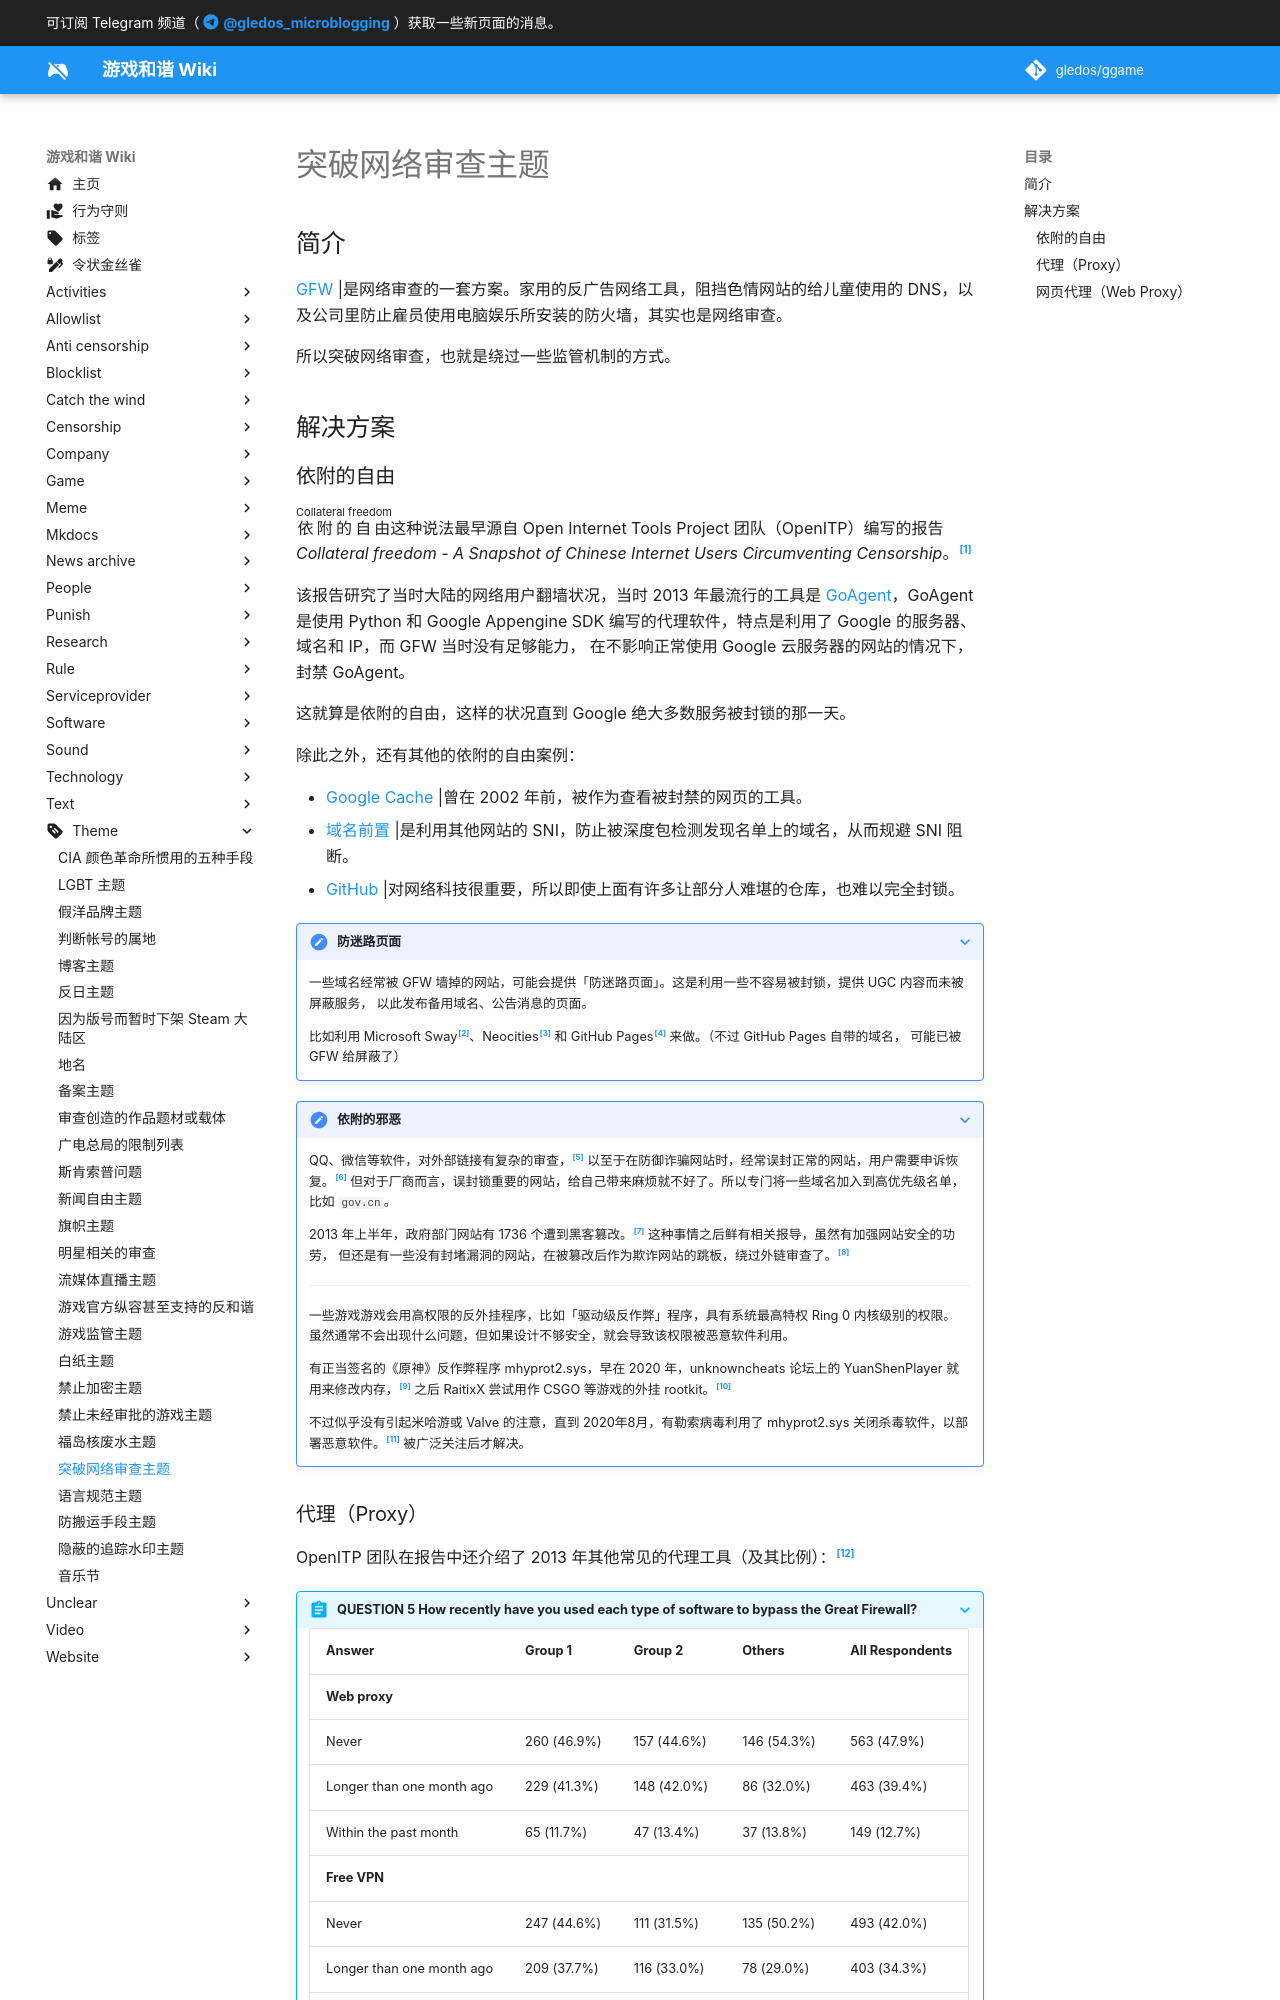

repository: gledos/ggame · page: theme/突破网络审查主题.html · generator: mkdocs

---
title: "突破网络审查主题"
description:
published: true
date: "2025-01-21T23:43:16"
特殊标签标记: #无标签
editor: markdown
dateCreated: "2023-12-14T12:37:45"
---

## 简介

[GFW](/censorship/技术/GFW.md) |是网络审查的一套方案。家用的反广告网络工具，阻挡色情网站的给儿童使用的 DNS，以及公司里防止雇员使用电脑娱乐所安装的防火墙，其实也是网络审查。

所以突破网络审查，也就是绕过一些监管机制的方式。

## 解决方案
